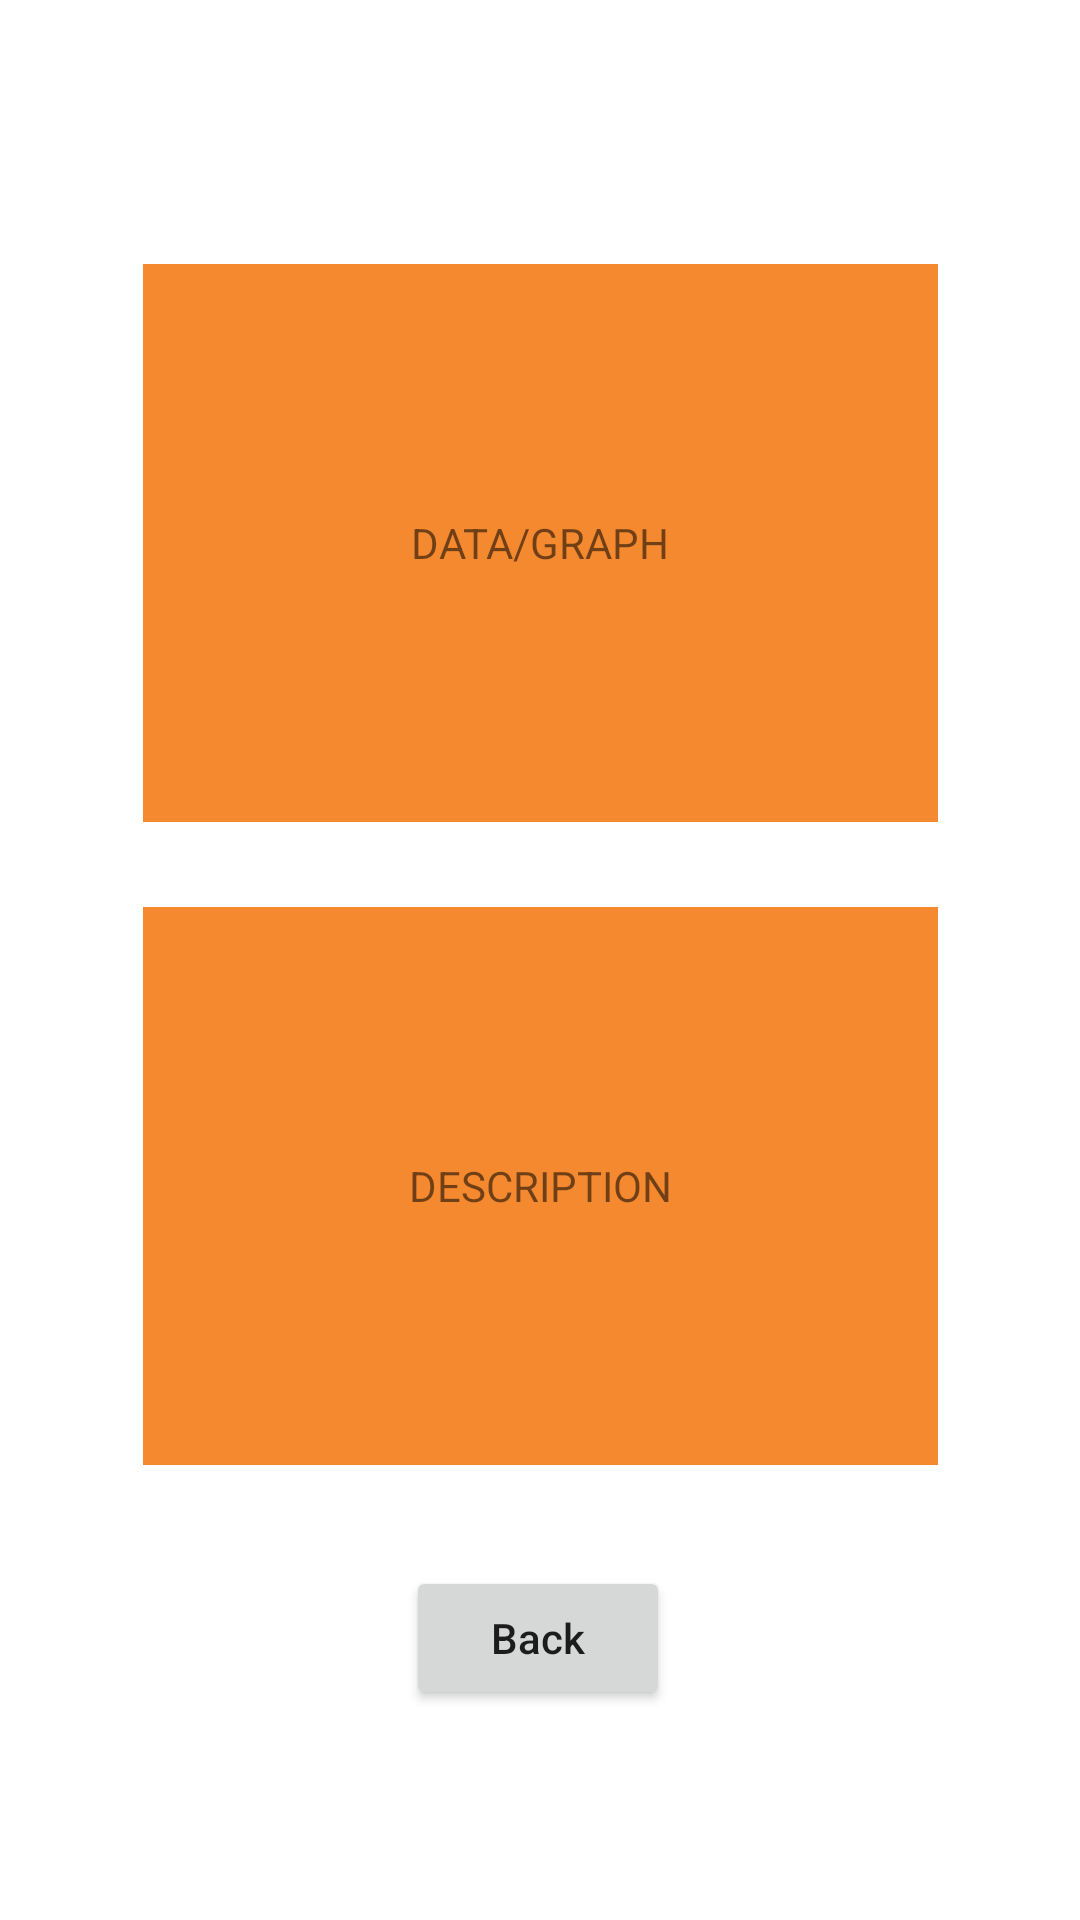

Android layout source for this screen:
<!-- AndroidManifest.xml: application theme Theme.Climate_history -->
<!-- res/layout/activity_global_temperature.xml -->
<?xml version="1.0" encoding="utf-8"?>
<androidx.constraintlayout.widget.ConstraintLayout xmlns:android="http://schemas.android.com/apk/res/android"
    xmlns:app="http://schemas.android.com/apk/res-auto"
    xmlns:tools="http://schemas.android.com/tools"
    android:layout_width="match_parent"
    android:layout_height="match_parent"
    tools:context=".GlobalTemperature">

    <TextView
        android:id="@+id/textView6"
        android:layout_width="265dp"
        android:layout_height="186dp"
        android:background="#F4892F"
        android:gravity="center"
        android:text="DESCRIPTION"
        app:layout_constraintBottom_toBottomOf="parent"
        app:layout_constraintEnd_toEndOf="parent"
        app:layout_constraintStart_toStartOf="parent"
        app:layout_constraintTop_toTopOf="parent"
        app:layout_constraintVertical_bias="0.666" />

    <TextView
        android:id="@+id/textView5"
        android:layout_width="265dp"
        android:layout_height="186dp"
        android:background="#F4892F"
        android:gravity="center"
        android:text="DATA/GRAPH"
        app:layout_constraintBottom_toBottomOf="parent"
        app:layout_constraintEnd_toEndOf="parent"
        app:layout_constraintStart_toStartOf="parent"
        app:layout_constraintTop_toTopOf="parent"
        app:layout_constraintVertical_bias="0.194" />

    <Button
        android:id="@+id/back_button3"
        android:layout_width="wrap_content"
        android:layout_height="wrap_content"
        android:onClick="onBackClick"
        android:text="@string/back_button_text"
        android:textAllCaps="false"
        app:layout_constraintBottom_toBottomOf="parent"
        app:layout_constraintEnd_toEndOf="parent"
        app:layout_constraintHorizontal_bias="0.498"
        app:layout_constraintStart_toStartOf="parent"
        app:layout_constraintTop_toTopOf="parent"
        app:layout_constraintVertical_bias="0.882" />
</androidx.constraintlayout.widget.ConstraintLayout>
<!-- resources referenced by this layout -->
<resources>
  <string name="back_button_text">Back</string>
  <style name="Theme.Climate_history" parent="Theme.MaterialComponents.DayNight.NoActionBar">
          
          <item name="colorPrimary">@color/purple_500</item>
          <item name="colorPrimaryVariant">@color/purple_700</item>
          <item name="colorOnPrimary">@color/white</item>
          
          <item name="colorSecondary">@color/teal_200</item>
          <item name="colorSecondaryVariant">@color/teal_700</item>
          <item name="colorOnSecondary">@color/black</item>
          
          <item name="android:statusBarColor" tools:targetApi="l">?attr/colorPrimaryVariant</item>
          
      </style>
  <!-- not gathered from this repository: default colours our renderer supplied (Android Studio template values) -->
  <color name="purple_500">#FF6200EE</color>
  <color name="purple_700">#FF3700B3</color>
  <color name="teal_200">#FF03DAC5</color>
  <color name="teal_700">#FF018786</color>
  <color name="black">#FF000000</color>
  <color name="white">#FFFFFFFF</color>
</resources>
